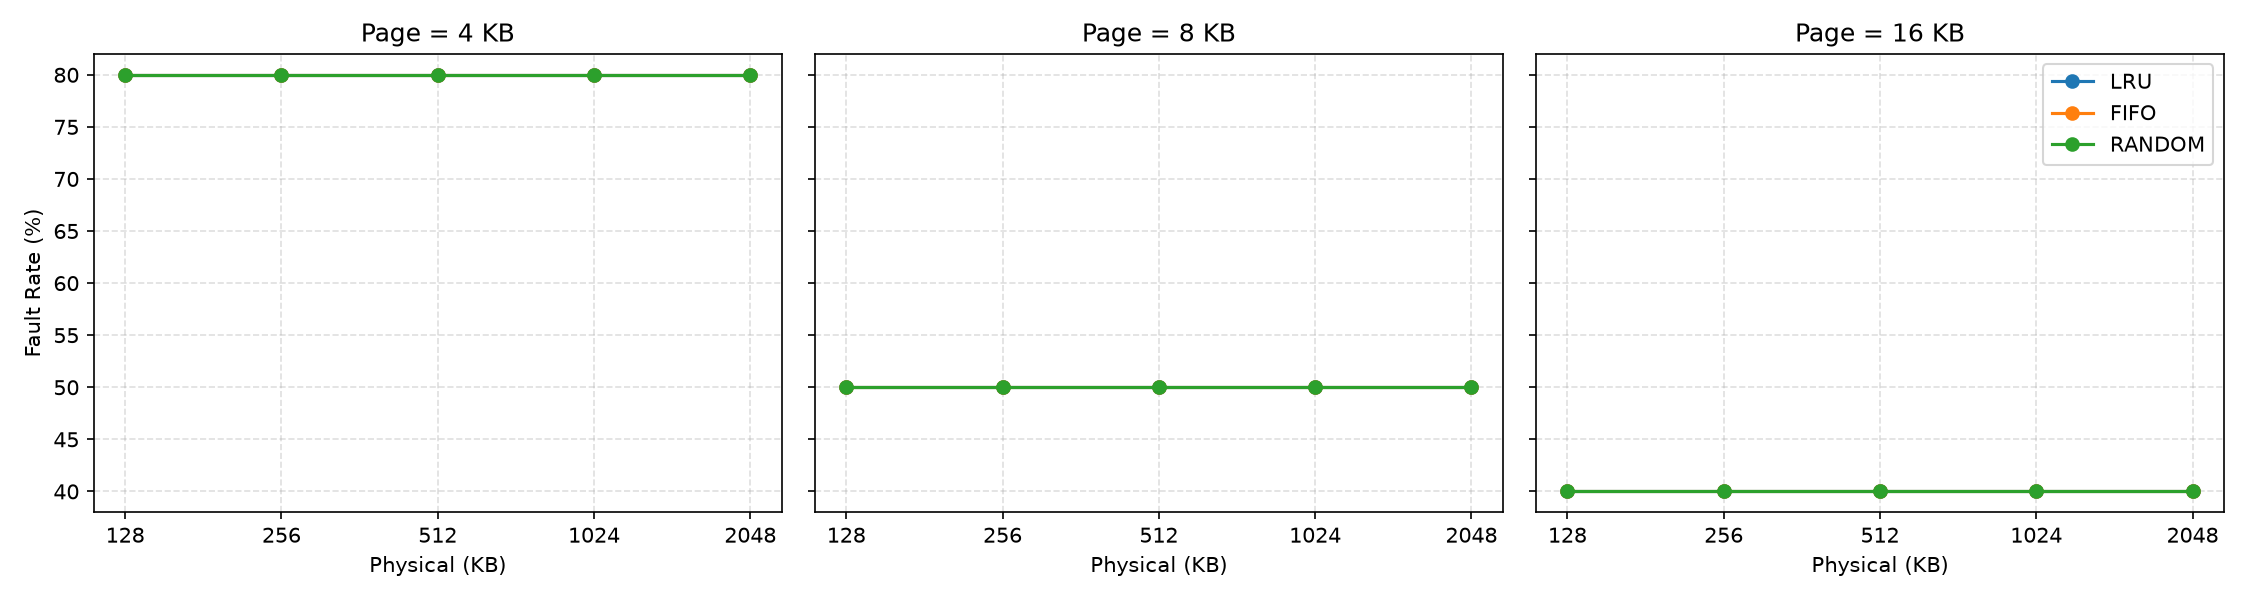

Source data for this figure (header and first rows):
policy, page_kb, physical_kb, total_accesses, page_faults, disk_writes, fault_rate
lru, 4, 128, 10, 8, 0, 80.00
lru, 4, 256, 10, 8, 0, 80.00
lru, 4, 512, 10, 8, 0, 80.00
lru, 4, 1024, 10, 8, 0, 80.00
lru, 4, 2048, 10, 8, 0, 80.00
lru, 8, 128, 10, 5, 0, 50.00
lru, 8, 256, 10, 5, 0, 50.00
lru, 8, 512, 10, 5, 0, 50.00
lru, 8, 1024, 10, 5, 0, 50.00
lru, 8, 2048, 10, 5, 0, 50.00
lru, 16, 128, 10, 4, 0, 40.00
lru, 16, 256, 10, 4, 0, 40.00
lru, 16, 512, 10, 4, 0, 40.00
lru, 16, 1024, 10, 4, 0, 40.00
lru, 16, 2048, 10, 4, 0, 40.00
fifo, 4, 128, 10, 8, 0, 80.00
fifo, 4, 256, 10, 8, 0, 80.00
fifo, 4, 512, 10, 8, 0, 80.00
fifo, 4, 1024, 10, 8, 0, 80.00
fifo, 4, 2048, 10, 8, 0, 80.00
fifo, 8, 128, 10, 5, 0, 50.00
fifo, 8, 256, 10, 5, 0, 50.00
fifo, 8, 512, 10, 5, 0, 50.00
fifo, 8, 1024, 10, 5, 0, 50.00
fifo, 8, 2048, 10, 5, 0, 50.00
fifo, 16, 128, 10, 4, 0, 40.00
fifo, 16, 256, 10, 4, 0, 40.00
fifo, 16, 512, 10, 4, 0, 40.00
fifo, 16, 1024, 10, 4, 0, 40.00
fifo, 16, 2048, 10, 4, 0, 40.00
random, 4, 128, 10, 8, 0, 80.00
random, 4, 256, 10, 8, 0, 80.00
random, 4, 512, 10, 8, 0, 80.00
random, 4, 1024, 10, 8, 0, 80.00
random, 4, 2048, 10, 8, 0, 80.00
random, 8, 128, 10, 5, 0, 50.00
random, 8, 256, 10, 5, 0, 50.00
random, 8, 512, 10, 5, 0, 50.00
random, 8, 1024, 10, 5, 0, 50.00
random, 8, 2048, 10, 5, 0, 50.00
random, 16, 128, 10, 4, 0, 40.00
random, 16, 256, 10, 4, 0, 40.00
random, 16, 512, 10, 4, 0, 40.00
random, 16, 1024, 10, 4, 0, 40.00
random, 16, 2048, 10, 4, 0, 40.00
